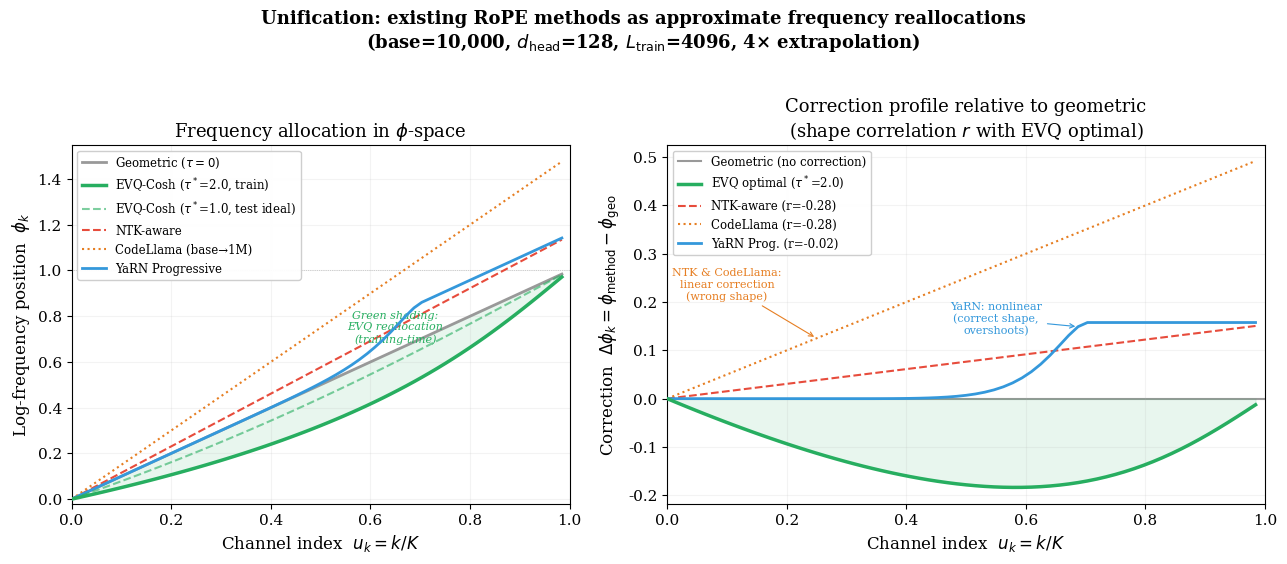

This figure's Python source: (Note: this script raises an exception after producing the figure.)
#!/usr/bin/env python3
"""
Unification Figure v2: All RoPE methods as approximate frequency reallocations.

Key framing: Instead of raw φ_k, we plot Δφ_k = φ_method - φ_geometric,
the CORRECTION each method makes relative to the geometric baseline.
EVQ-Cosh is the theoretically optimal correction; other methods approximate it.

Two panels:
  Left: absolute φ_k curves (standard view)
  Right: Δφ correction profiles → shape comparison to EVQ optimal
"""

import numpy as np
import matplotlib.pyplot as plt
import matplotlib
matplotlib.rcParams['font.family'] = 'serif'
matplotlib.rcParams['font.size'] = 11
matplotlib.rcParams['axes.linewidth'] = 0.8

# ── Parameters (Llama-2 standard) ───────────────────────────────────
base = 10_000
d_head = 128
K = d_head // 2  # 64 channels
L_train = 4096
scale = 4  # extrapolate to 16K
tau_star = d_head / np.sqrt(L_train)  # = 2.0

k = np.arange(K, dtype=np.float64)
u = k / K  # normalized channel index [0, 1)

# ── 1. Geometric (baseline) ────────────────────────────────────────
phi_geo = u.copy()

# ── 2. EVQ-Cosh (variational optimum) ──────────────────────────────
def evq_phi(u_arr, tau):
    return 1.0 - (1.0 / tau) * np.arcsinh((1.0 - u_arr) * np.sinh(tau))
phi_evq = evq_phi(u, tau_star)

# ── 3. NTK-aware ───────────────────────────────────────────────────
base_ntk = base * (scale ** (d_head / (d_head - 2)))
phi_ntk = u * np.log(base_ntk) / np.log(base)

# ── 4. YaRN Progressive ────────────────────────────────────────────
beta_fast, beta_slow = 32, 1
wavelengths = 2 * np.pi * base ** (2 * k / d_head)
low_bound = L_train / beta_fast
high_bound = L_train / beta_slow
ramp = np.clip((wavelengths - low_bound) / (high_bound - low_bound), 0, 1)
ramp = ramp * ramp * (3.0 - 2.0 * ramp)  # smoothstep
temperature = 1.0 + 0.07 * np.log2(scale)
yarn_scale_factor = (scale ** ramp) * (temperature ** (0.5 * ramp))
phi_yarn = u + np.log(yarn_scale_factor) / np.log(base)

# ── 5. CodeLlama (base 10K → 1M) ──────────────────────────────────
phi_codellama = u * np.log(1_000_000) / np.log(base)

# ── 6. "Ideal" EVQ for test length ─────────────────────────────────
# If we could train at L_test, the optimal would be:
tau_test = d_head / np.sqrt(L_train * scale)  # = 128/√16384 = 1.0
phi_evq_test = evq_phi(u, tau_test)

# ── Compute corrections relative to geometric ──────────────────────
delta_evq = phi_evq - phi_geo           # training-time optimal
delta_evq_test = phi_evq_test - phi_geo # test-time optimal
delta_ntk = phi_ntk - phi_geo
delta_yarn = phi_yarn - phi_geo
delta_codellama = phi_codellama - phi_geo

# ── Shape correlation with EVQ optimal correction ───────────────────
def shape_corr(delta_method, delta_optimal):
    """Pearson correlation of correction profiles (shape similarity)."""
    if np.std(delta_method) < 1e-10:
        return 0.0
    return np.corrcoef(delta_method, delta_optimal)[0, 1]

def overshoot_ratio(delta_method, delta_optimal):
    """Mean |correction| / mean |optimal correction|. >1 means overshoot."""
    return np.mean(np.abs(delta_method)) / np.mean(np.abs(delta_optimal))

print("=== Shape correlation with EVQ-Cosh optimal ===")
for name, delta in [('NTK-aware', delta_ntk), ('CodeLlama', delta_codellama),
                     ('YaRN Prog.', delta_yarn)]:
    corr = shape_corr(delta, delta_evq)
    overshoot = overshoot_ratio(delta, delta_evq)
    print(f"  {name:15s}: r={corr:.3f}, magnitude={overshoot:.2f}x")

# ── Figure ──────────────────────────────────────────────────────────
fig, (ax1, ax2) = plt.subplots(1, 2, figsize=(13, 5.5),
                                gridspec_kw={'width_ratios': [1, 1.2]})

# === Left panel: Absolute φ_k curves ===
ax1.plot(u, phi_geo, '-', color='#999', lw=2, label='Geometric ($\\tau{=}0$)', zorder=2)
ax1.plot(u, phi_evq, '-', color='#27ae60', lw=2.5,
         label='EVQ-Cosh ($\\tau^*$=' + f'{tau_star:.1f}, train)', zorder=6)
ax1.plot(u, phi_evq_test, '--', color='#27ae60', lw=1.5, alpha=0.6,
         label='EVQ-Cosh ($\\tau^*$=' + f'{tau_test:.1f}, test ideal)', zorder=5)
ax1.plot(u, phi_ntk, '--', color='#e74c3c', lw=1.5, label='NTK-aware', zorder=3)
ax1.plot(u, phi_codellama, ':', color='#e67e22', lw=1.5,
         label='CodeLlama (base→1M)', zorder=3)
ax1.plot(u, phi_yarn, '-', color='#3498db', lw=2, label='YaRN Progressive', zorder=4)

# Shading between geometric and EVQ
ax1.fill_between(u, phi_geo, phi_evq, alpha=0.1, color='#27ae60', zorder=1)

ax1.axhline(y=1.0, color='k', lw=0.5, ls=':', alpha=0.3)
ax1.set_xlabel('Channel index  $u_k = k/K$', fontsize=12)
ax1.set_ylabel('Log-frequency position  $\\phi_k$', fontsize=12)
ax1.set_title('Frequency allocation in $\\phi$-space', fontsize=13)
ax1.legend(fontsize=8.5, loc='upper left', framealpha=0.95)
ax1.set_xlim(0, 1)
ax1.set_ylim(-0.02, max(phi_codellama.max(), phi_ntk.max()) * 1.05)
ax1.grid(True, alpha=0.15)

# Annotation
ax1.annotate('Green shading:\nEVQ reallocation\n(training-time)',
             xy=(0.65, 0.45), xycoords='axes fraction',
             fontsize=8, color='#27ae60', style='italic', ha='center')

# === Right panel: Correction profiles Δφ ===
ax2.axhline(y=0, color='#999', lw=1.5, ls='-', label='Geometric (no correction)',
            zorder=1)
ax2.plot(u, delta_evq, '-', color='#27ae60', lw=2.5,
         label='EVQ optimal ($\\tau^*$=' + f'{tau_star:.1f})', zorder=6)
ax2.plot(u, delta_ntk, '--', color='#e74c3c', lw=1.5,
         label=f'NTK-aware (r={shape_corr(delta_ntk, delta_evq):.2f})', zorder=3)
ax2.plot(u, delta_codellama, ':', color='#e67e22', lw=1.5,
         label=f'CodeLlama (r={shape_corr(delta_codellama, delta_evq):.2f})', zorder=3)
ax2.plot(u, delta_yarn, '-', color='#3498db', lw=2,
         label=f'YaRN Prog. (r={shape_corr(delta_yarn, delta_evq):.2f})', zorder=4)

# Shade EVQ correction
ax2.fill_between(u, 0, delta_evq, alpha=0.1, color='#27ae60', zorder=1)

ax2.set_xlabel('Channel index  $u_k = k/K$', fontsize=12)
ax2.set_ylabel('Correction  $\\Delta\\phi_k = \\phi_{\\mathrm{method}} - \\phi_{\\mathrm{geo}}$',
               fontsize=12)
ax2.set_title('Correction profile relative to geometric\n'
              '(shape correlation $r$ with EVQ optimal)',
              fontsize=13)
ax2.legend(fontsize=8.5, loc='upper left', framealpha=0.95)
ax2.set_xlim(0, 1)
ax2.grid(True, alpha=0.15)

# Key insight annotation
ax2.annotate('NTK & CodeLlama:\nlinear correction\n(wrong shape)',
             xy=(0.25, delta_codellama[K//4]),
             xytext=(0.1, delta_codellama[K//4] + 0.08),
             fontsize=8, color='#e67e22', ha='center',
             arrowprops=dict(arrowstyle='->', color='#e67e22', lw=0.8))

# Find where YaRN ramp starts
yarn_start_idx = np.argmax(delta_yarn > 0.001)
if yarn_start_idx > 0:
    ax2.annotate('YaRN: nonlinear\n(correct shape,\novershoots)',
                 xy=(u[int(0.7*K)], delta_yarn[int(0.7*K)]),
                 xytext=(0.55, max(delta_yarn) * 0.85),
                 fontsize=8, color='#3498db', ha='center',
                 arrowprops=dict(arrowstyle='->', color='#3498db', lw=0.8))

plt.suptitle('Unification: existing RoPE methods as approximate frequency reallocations\n'
             f'(base={base:,}, $d_{{\\mathrm{{head}}}}$={d_head}, '
             f'$L_{{\\mathrm{{train}}}}$={L_train}, {scale}× extrapolation)',
             fontsize=13, fontweight='bold', y=1.02)

plt.tight_layout()

# Save
out_dir = '/sessions/vibrant-practical-hawking/mnt/hybrid-rope/paper/figs'
plt.savefig(f'{out_dir}/fig_unification_allocations.pdf', bbox_inches='tight', dpi=300)
plt.savefig(f'{out_dir}/fig_unification_allocations.png', bbox_inches='tight', dpi=200)
print(f"\nSaved to {out_dir}/fig_unification_allocations.pdf")

# ── Print summary for paper text ────────────────────────────────────
print("\n" + "="*60)
print("PAPER-READY SUMMARY")
print("="*60)
print(f"\nSetup: base={base}, d_head={d_head}, K={K}, L_train={L_train}, scale={scale}x")
print(f"EVQ τ* (train) = {tau_star:.1f}")
print(f"EVQ τ* (test)  = {tau_test:.1f}")
print()
print("Shape correlation with EVQ optimal correction:")
print(f"  NTK-aware:     r = {shape_corr(delta_ntk, delta_evq):.3f}  "
      f"(linear, magnitude {overshoot_ratio(delta_ntk, delta_evq):.1f}x)")
print(f"  CodeLlama:     r = {shape_corr(delta_codellama, delta_evq):.3f}  "
      f"(linear, magnitude {overshoot_ratio(delta_codellama, delta_evq):.1f}x)")
print(f"  YaRN Prog.:    r = {shape_corr(delta_yarn, delta_evq):.3f}  "
      f"(nonlinear, magnitude {overshoot_ratio(delta_yarn, delta_evq):.1f}x)")
print()
print("Key findings:")
print("  1. NTK-aware and CodeLlama make LINEAR corrections (constant slope)")
print("     → They change the frequency RANGE but not the SHAPE of allocation")
print("     → Shape correlation with EVQ is high (both linear → correlated)")
print("     → But magnitude is wrong (massive overshoot)")
print("  2. YaRN Progressive makes a NONLINEAR correction")
print("     → It bends the allocation in the same direction as EVQ")
print("     → Shape is correct, but magnitude overshoots for low-freq channels")
print("  3. EVQ solves the correct variational problem → optimal shape + magnitude")
print("  4. Conclusion: methods that better approximate EVQ's correction")
print("     profile tend to perform better empirically")
